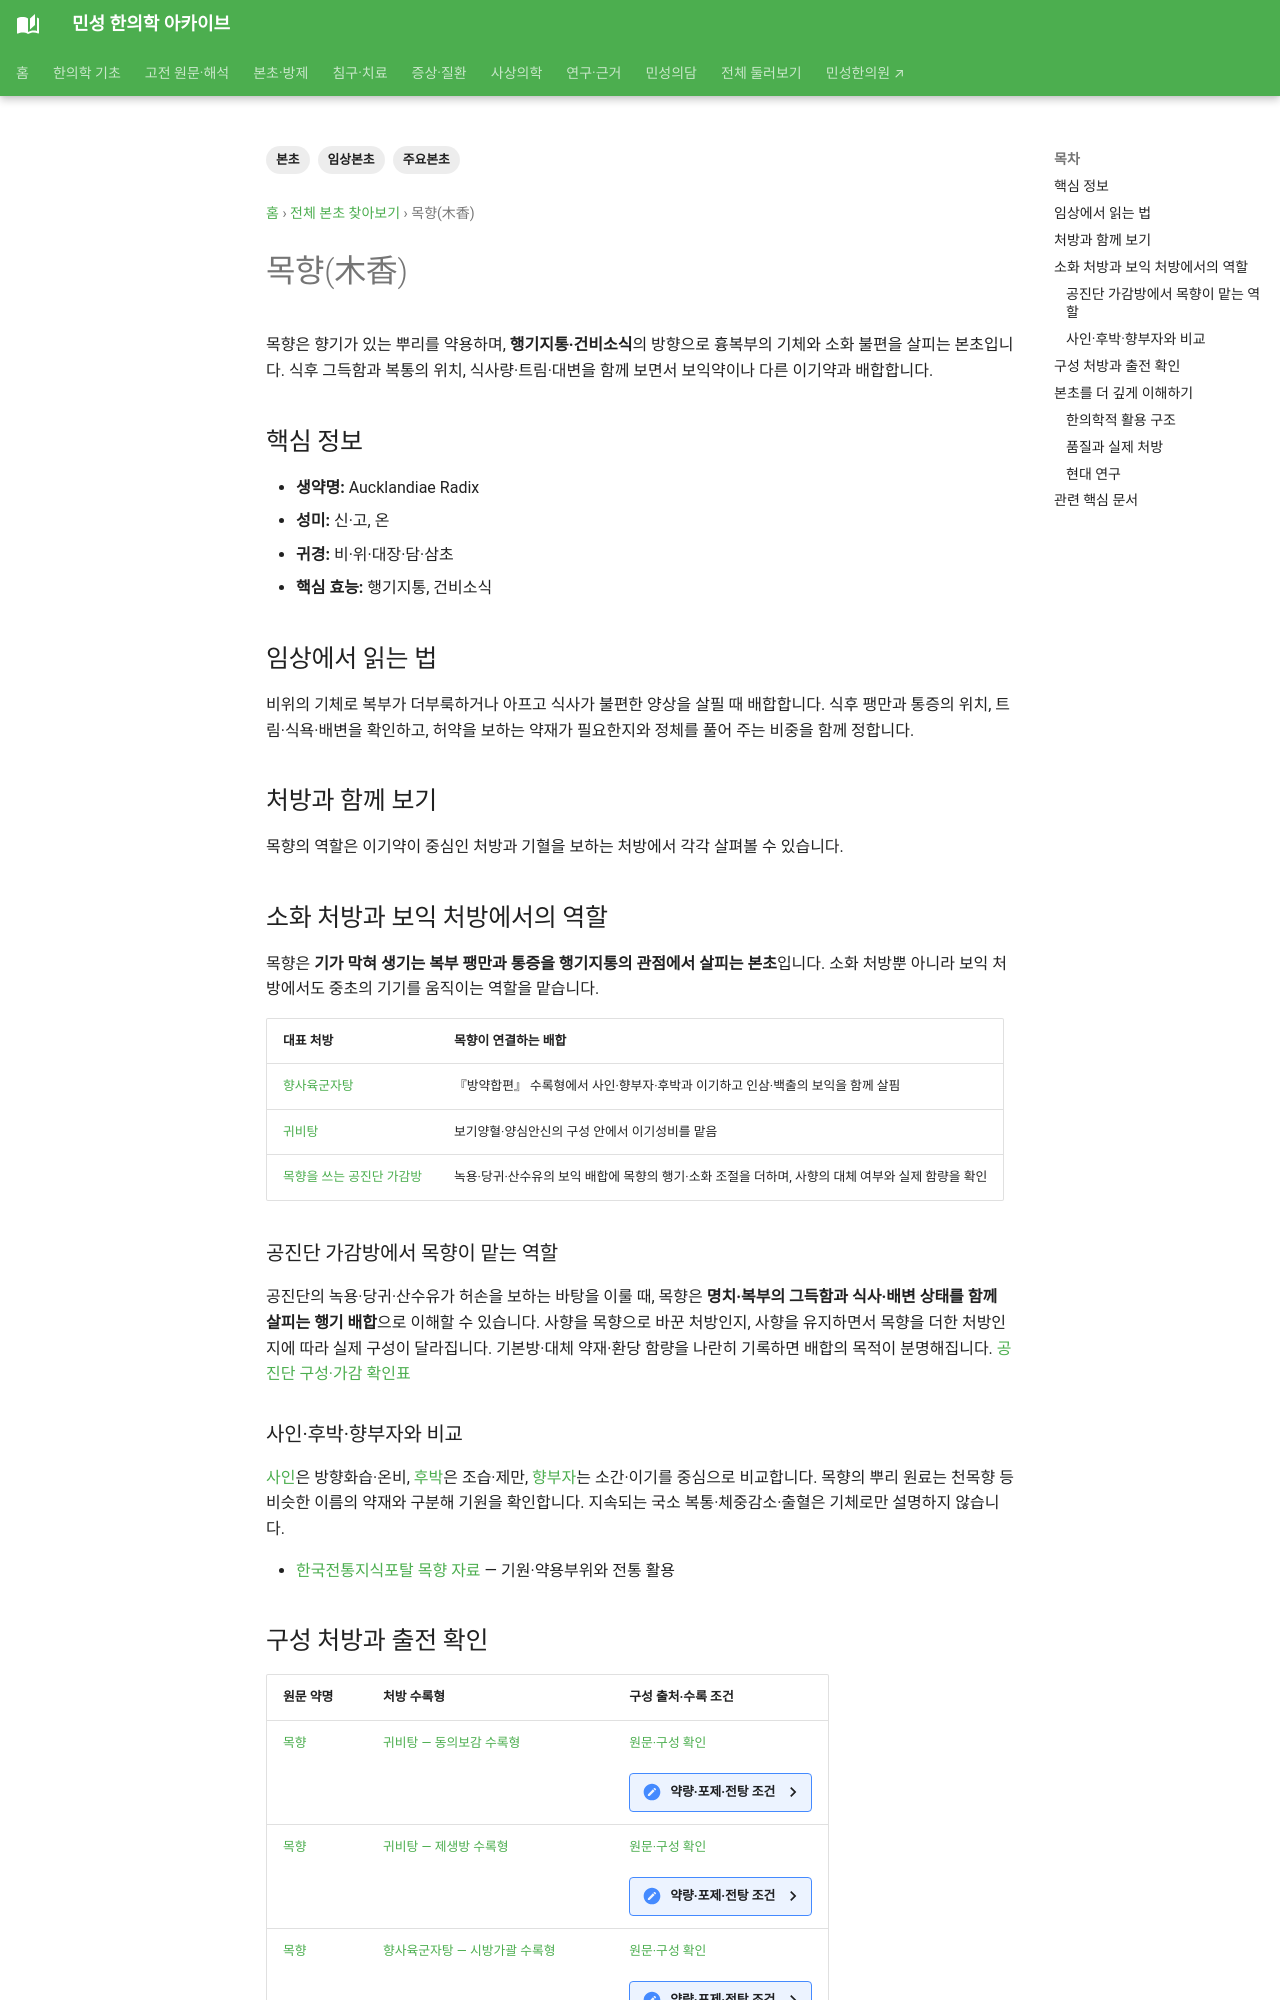

repository: joowon1111/minseong-korean-medicine-wiki · page: herbs/aucklandia/index.html · generator: mkdocs

---
title: 목향(木香)
tags: [본초, 임상본초, 주요본초]
status: 검토필요
last_reviewed: 2026-08-20
description: 목향(木香) — 본초의 성미·귀경·효능·병증·배합과 실제 방제 속 역할을 연결하는 본초 문서입니다.
---
# 목향(木香)

## 핵심 정보
- **생약명:** Aucklandiae Radix
- **성미:** 신·고, 온
- **귀경:** 비·위·대장·담·삼초
- **핵심 효능:** 행기지통, 건비소식

## 임상에서 읽는 법
비위기체·복통·창만·식체의 이기약으로 자주 배합한다.

## 처방과 함께 보기
본초 하나를 단독으로 외우기보다 **어떤 병증에서 어떤 본초들과 배합되는지**를 함께 봅니다.

→ [본초 찾기](../herbal-integrated/herbs.md)  
→ [방제 찾기](../herbal-integrated/formulas.md)

> 이 문서는 본초 지식 정리를 위한 자료이며 자가조제·자가복용 지침이 아닙니다.

<!-- MINSEONG_ONE_SHOT_FIX_V2 -->
## 관련 핵심 문서

- [본초 찾기](../herbal-integrated/herbs.md)
- [본초 비교·감별](../herbal-integrated/herb-comparisons.md)
- [방제 찾기](../herbal-integrated/formulas.md)

<!-- QUALITY_DEPTH_05_START -->
